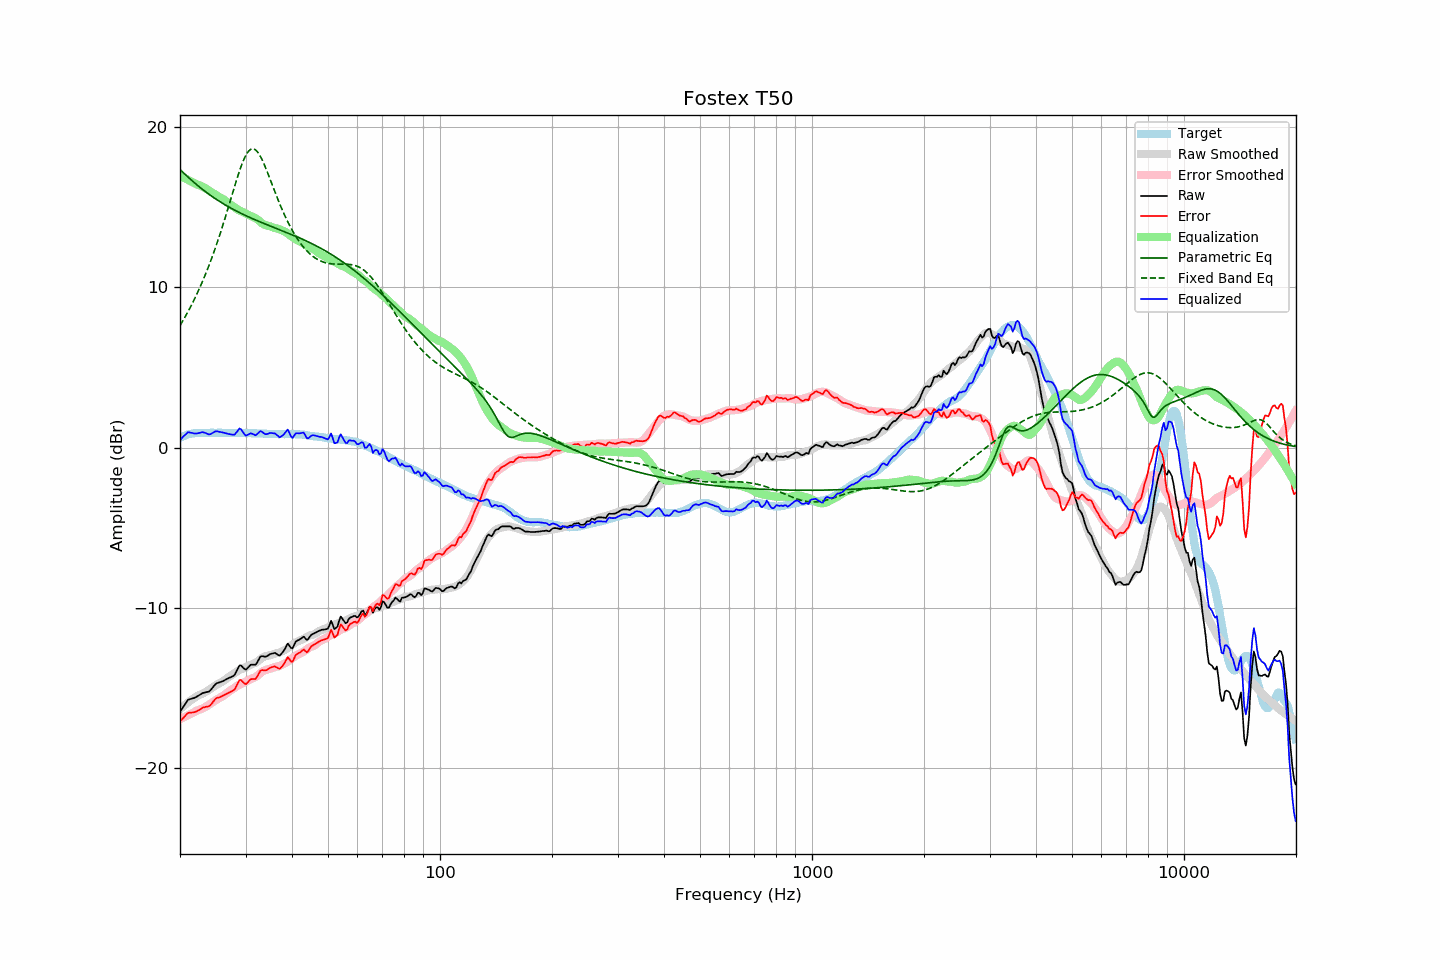

Values plotted in this chart, from the file beside it:
frequency, raw, error, smoothed, error_smoothed, equalization, parametric_eq, fixed_band_eq, equalized_raw, equalized_smoothed, target
20.00, -16.50, -17.10, -16.34, -16.97, 16.97, 17.36, 7.61, 0.47, 0.63, 0.60
20.20, -16.35, -17.00, -16.25, -16.92, 16.92, 17.26, 7.78, 0.57, 0.67, 0.65
20.40, -16.19, -16.89, -16.16, -16.87, 16.87, 17.17, 7.95, 0.68, 0.70, 0.70
20.61, -16.04, -16.77, -16.08, -16.82, 16.82, 17.07, 8.12, 0.77, 0.74, 0.73
20.81, -15.89, -16.67, -16.00, -16.76, 16.76, 16.98, 8.30, 0.88, 0.77, 0.78
21.02, -15.75, -16.57, -15.92, -16.71, 16.71, 16.89, 8.49, 0.96, 0.79, 0.82
21.23, -15.72, -16.56, -15.84, -16.66, 16.66, 16.80, 8.68, 0.94, 0.82, 0.84
21.44, -15.69, -16.55, -15.77, -16.61, 16.61, 16.71, 8.87, 0.92, 0.84, 0.86
21.66, -15.66, -16.54, -15.69, -16.56, 16.56, 16.62, 9.07, 0.90, 0.86, 0.88
21.87, -15.63, -16.52, -15.63, -16.51, 16.51, 16.53, 9.27, 0.88, 0.88, 0.89
22.09, -15.58, -16.49, -15.56, -16.46, 16.46, 16.45, 9.48, 0.88, 0.90, 0.91
22.31, -15.52, -16.44, -15.49, -16.41, 16.41, 16.36, 9.70, 0.89, 0.91, 0.92
22.54, -15.46, -16.38, -15.46, -16.37, 16.37, 16.28, 9.92, 0.91, 0.92, 0.92
22.76, -15.40, -16.32, -15.42, -16.34, 16.34, 16.20, 10.14, 0.94, 0.92, 0.92
22.99, -15.33, -16.24, -15.37, -16.29, 16.29, 16.12, 10.37, 0.96, 0.92, 0.91
23.22, -15.31, -16.22, -15.32, -16.24, 16.24, 16.04, 10.61, 0.93, 0.92, 0.91
23.45, -15.28, -16.19, -15.26, -16.19, 16.19, 15.97, 10.86, 0.91, 0.92, 0.91
23.69, -15.26, -16.18, -15.20, -16.12, 16.12, 15.89, 11.11, 0.86, 0.92, 0.92
23.92, -15.24, -16.16, -15.13, -16.05, 16.05, 15.82, 11.36, 0.82, 0.92, 0.92
24.16, -15.15, -16.07, -15.06, -15.99, 15.99, 15.75, 11.63, 0.84, 0.92, 0.92
24.40, -15.03, -15.96, -15.00, -15.92, 15.92, 15.67, 11.90, 0.89, 0.92, 0.93
24.65, -14.90, -15.82, -14.93, -15.85, 15.85, 15.61, 12.18, 0.95, 0.92, 0.92
24.89, -14.78, -15.70, -14.86, -15.79, 15.79, 15.54, 12.46, 1.01, 0.92, 0.92
25.14, -14.71, -15.63, -14.80, -15.73, 15.73, 15.47, 12.76, 1.02, 0.92, 0.92
25.39, -14.68, -15.61, -14.75, -15.67, 15.67, 15.41, 13.05, 0.99, 0.93, 0.93
25.65, -14.65, -15.58, -14.69, -15.62, 15.62, 15.34, 13.36, 0.97, 0.93, 0.93
25.91, -14.61, -15.53, -14.64, -15.56, 15.56, 15.28, 13.67, 0.95, 0.92, 0.92
26.16, -14.57, -15.49, -14.58, -15.50, 15.50, 15.22, 13.99, 0.93, 0.92, 0.92
26.43, -14.51, -15.43, -14.50, -15.42, 15.42, 15.16, 14.31, 0.91, 0.92, 0.92
26.69, -14.46, -15.38, -14.42, -15.34, 15.34, 15.10, 14.64, 0.88, 0.92, 0.92
26.96, -14.41, -15.33, -14.34, -15.26, 15.26, 15.04, 14.98, 0.85, 0.92, 0.92
27.23, -14.36, -15.28, -14.27, -15.19, 15.19, 14.99, 15.31, 0.83, 0.92, 0.92
27.50, -14.31, -15.23, -14.21, -15.13, 15.13, 14.93, 15.65, 0.82, 0.92, 0.92
27.77, -14.27, -15.18, -14.15, -15.07, 15.07, 14.88, 15.99, 0.80, 0.91, 0.91
28.05, -14.19, -15.10, -14.09, -15.00, 15.00, 14.82, 16.32, 0.81, 0.91, 0.91
28.33, -14.00, -14.90, -14.02, -14.93, 14.93, 14.77, 16.65, 0.93, 0.91, 0.90
28.62, -13.80, -14.70, -13.95, -14.86, 14.86, 14.72, 16.96, 1.05, 0.91, 0.90
28.90, -13.61, -14.52, -13.89, -14.80, 14.80, 14.67, 17.27, 1.19, 0.91, 0.91
29.19, -13.61, -14.51, -13.84, -14.75, 14.75, 14.62, 17.55, 1.14, 0.91, 0.90
29.48, -13.72, -14.63, -13.80, -14.71, 14.71, 14.57, 17.82, 0.99, 0.91, 0.91
29.78, -13.82, -14.72, -13.76, -14.66, 14.66, 14.52, 18.05, 0.84, 0.90, 0.90
30.08, -13.87, -14.78, -13.71, -14.61, 14.61, 14.48, 18.25, 0.74, 0.90, 0.91
30.38, -13.77, -14.67, -13.66, -14.56, 14.56, 14.43, 18.42, 0.79, 0.90, 0.90
30.68, -13.67, -14.57, -13.61, -14.50, 14.50, 14.38, 18.54, 0.83, 0.90, 0.90
30.99, -13.56, -14.46, -13.56, -14.46, 14.46, 14.34, 18.62, 0.90, 0.90, 0.90
31.30, -13.56, -14.45, -13.52, -14.41, 14.41, 14.30, 18.65, 0.85, 0.90, 0.89
31.61, -13.56, -14.45, -13.48, -14.37, 14.37, 14.25, 18.64, 0.81, 0.89, 0.89
31.93, -13.56, -14.45, -13.43, -14.32, 14.32, 14.21, 18.58, 0.76, 0.89, 0.89
32.24, -13.42, -14.30, -13.37, -14.26, 14.26, 14.17, 18.49, 0.84, 0.88, 0.88
32.57, -13.24, -14.12, -13.30, -14.18, 14.18, 14.12, 18.35, 0.93, 0.88, 0.88
32.89, -13.06, -13.94, -13.21, -14.09, 14.09, 14.08, 18.18, 1.03, 0.88, 0.88
33.22, -13.02, -13.89, -13.13, -14.00, 14.00, 14.04, 17.99, 0.99, 0.87, 0.87
33.55, -13.04, -13.91, -13.08, -13.94, 13.94, 14.00, 17.77, 0.90, 0.87, 0.87
33.89, -13.06, -13.92, -13.04, -13.90, 13.90, 13.96, 17.54, 0.84, 0.86, 0.86
34.23, -13.03, -13.89, -13.01, -13.87, 13.87, 13.92, 17.29, 0.84, 0.86, 0.86
34.57, -12.97, -13.82, -12.99, -13.84, 13.84, 13.88, 17.03, 0.87, 0.85, 0.85
34.92, -12.90, -13.75, -12.97, -13.81, 13.81, 13.84, 16.77, 0.91, 0.85, 0.85
35.27, -12.87, -13.71, -12.93, -13.78, 13.78, 13.80, 16.51, 0.91, 0.85, 0.84
35.62, -12.85, -13.69, -12.90, -13.74, 13.74, 13.76, 16.24, 0.89, 0.84, 0.84
35.97, -12.82, -13.66, -12.86, -13.71, 13.71, 13.72, 15.98, 0.89, 0.84, 0.84
... 635 more rows
